Run: headless pygame with SDL's dummy video driver; simulated clock (each Clock.tick advances the game by its frame time, no real sleeping); random seed 0; keys injected as events and as key.get_pressed() state; no mouse input.
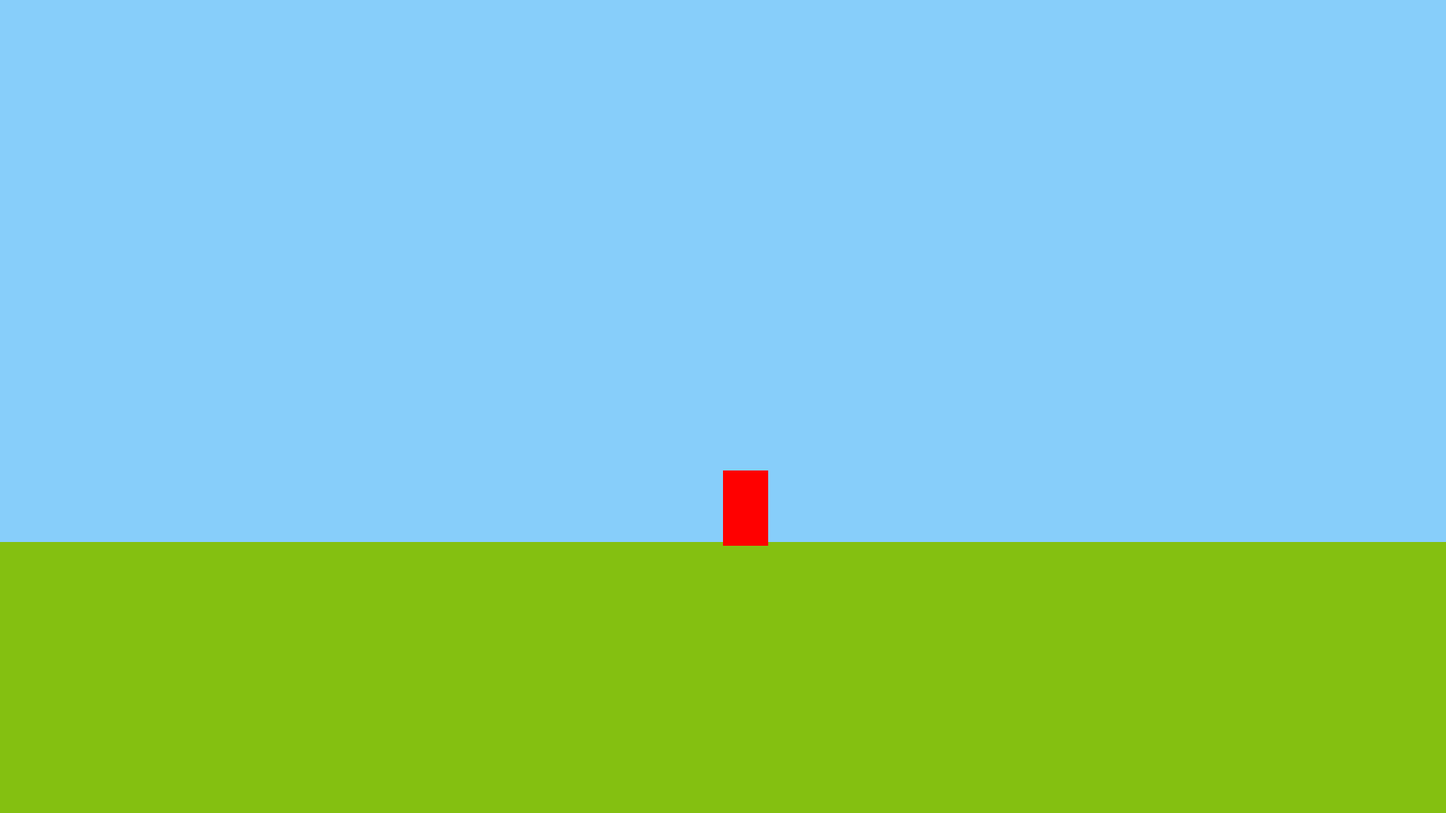
Frame 1 of 4 · flips 1–60 · no input
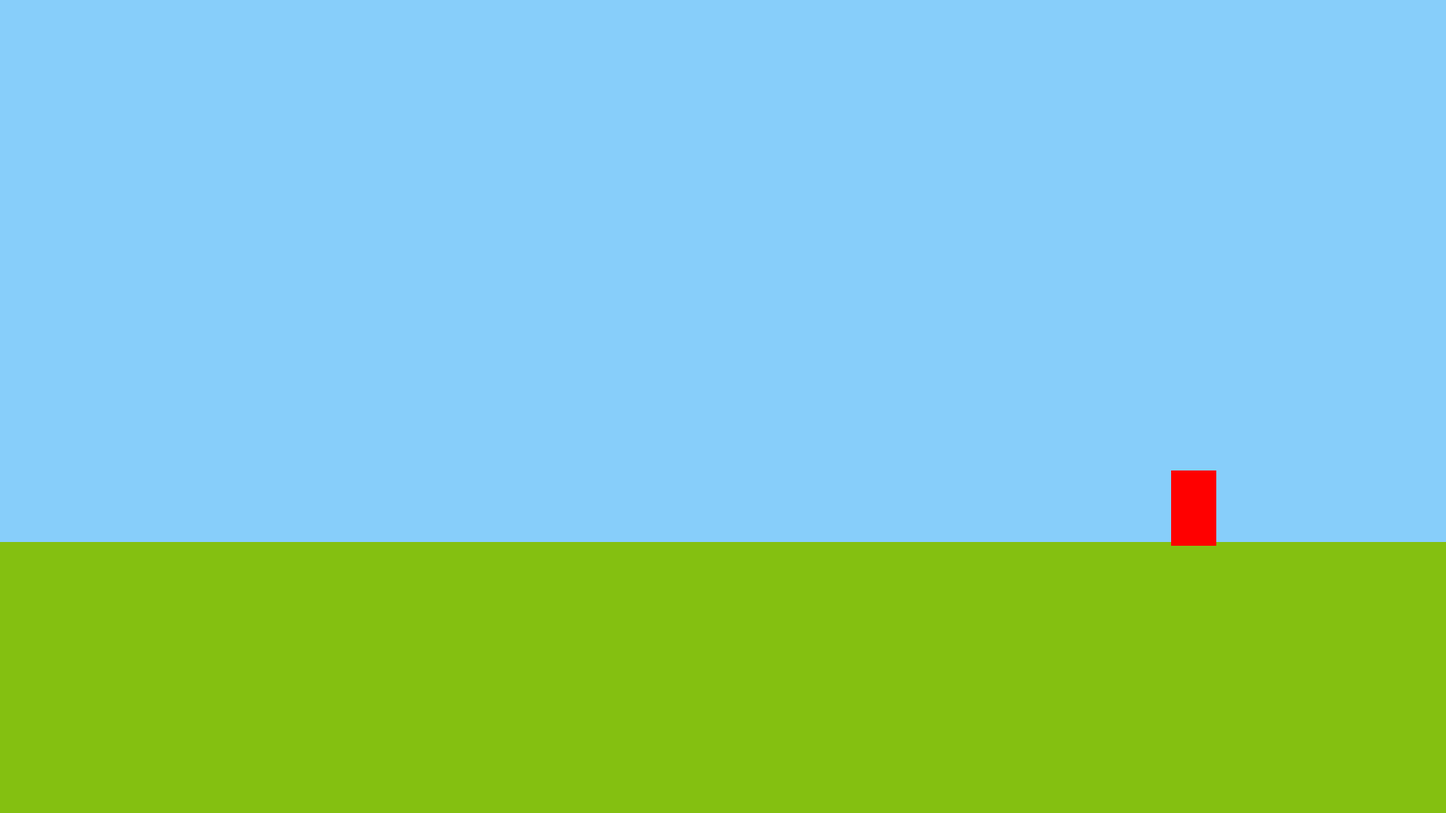
Frame 2 of 4 · flips 61–180 · tapped SPACE, RETURN · held RIGHT (→), D
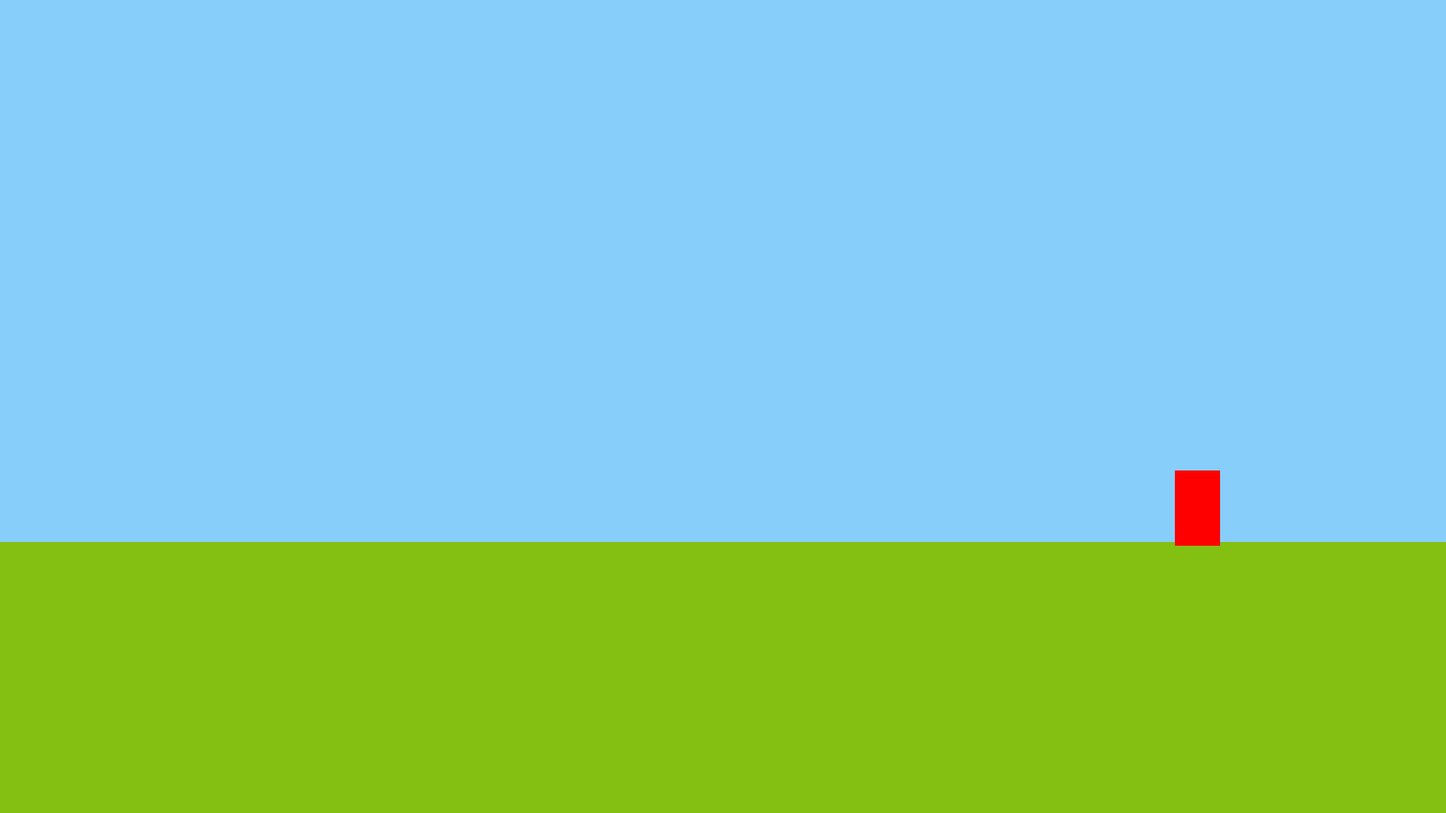
Frame 3 of 4 · flips 181–300 · held DOWN (↓), S
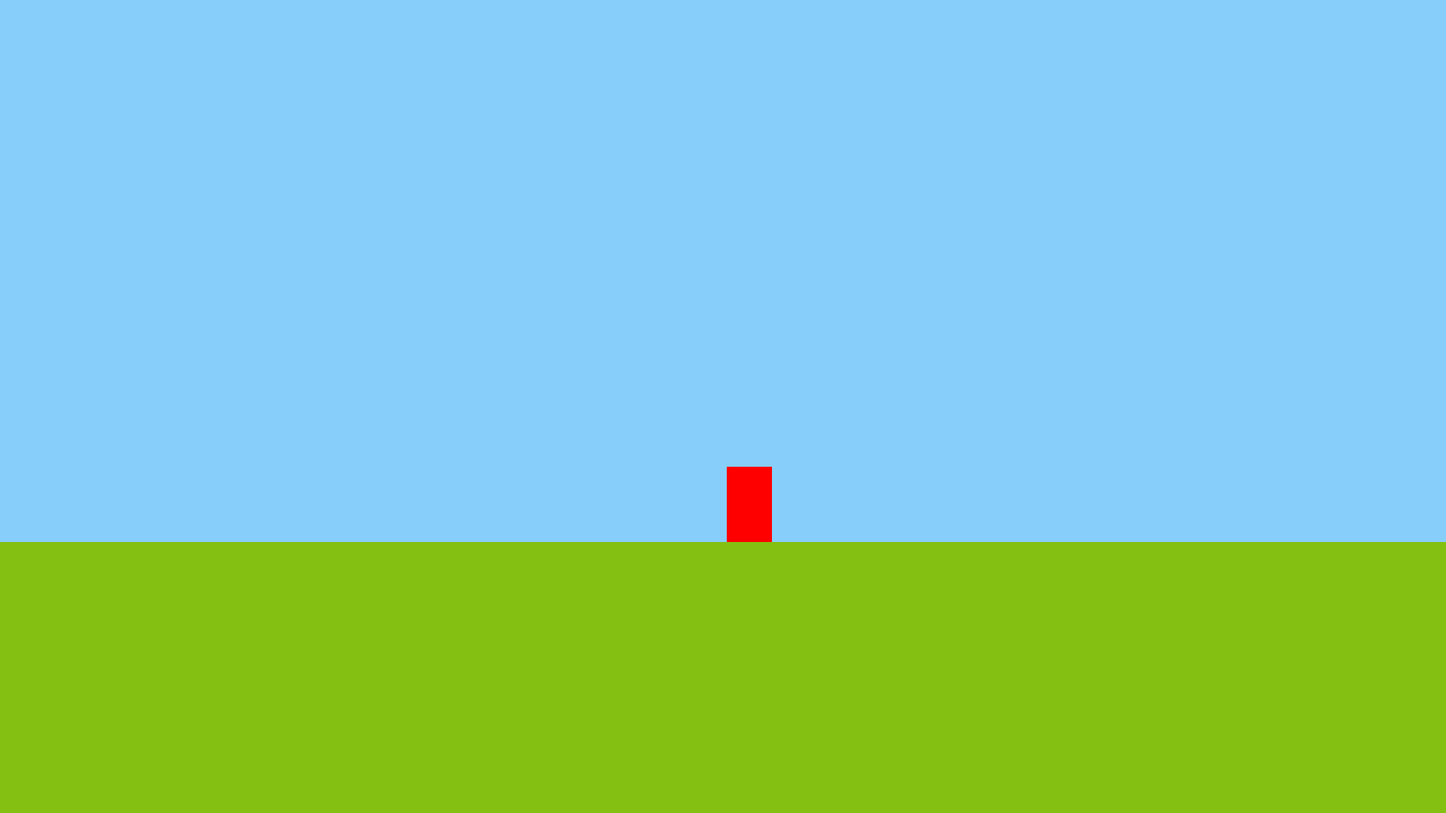
Frame 4 of 4 · flips 301–420 · held LEFT (←), A, UP (↑), W

The pygame program that drew these frames:

import pygame as pg

pg.init()
from pygame.locals import (
    K_w,
    K_a,
    K_s,
    K_d,
    K_ESCAPE,
    QUIT,
    KEYDOWN
)

running_game = True

screen_width = 1920
screen_height = 1080

clock = pg.time.Clock()


class Ground(pg.sprite.Sprite):
    def __init__(self):
        super(Ground, self).__init__()
        self.surf = pg.Surface((screen_width, screen_height / 3))
        self.surf.fill((132, 192, 17))
        self.rect = self.surf.get_rect()
        self.rect.topleft = (0, 2 * screen_height / 3)


class Player(pg.sprite.Sprite):
    def __init__(self):
        super(Player, self).__init__()
        self.surf = pg.Surface((60, 100))
        self.surf.fill((255, 0, 0))
        self.rect = self.surf.get_rect()
        self.rect.bottomleft = (screen_width / 2, screen_height * 2 / 3)

    def update(self, pk):
        if pk[K_w] and pg.sprite.spritecollideany(player, ground_sprite):
            self.rect.move_ip(0, -200)
        if pk[K_a]:
            self.rect.move_ip(-5, 0)
        if pk[K_s]:
            self.rect.move_ip(0, 0)
        if pk[K_d]:
            self.rect.move_ip(5, 0)

        if self.rect.left < 0:
            self.rect.left = 0
        if self.rect.right > screen_width:
            self.rect.right = screen_width
        if self.rect.top < 0:
            self.rect.top = 0
        if self.rect.bottom > screen_height:
            self.rect.bottom = screen_height

        if not pg.sprite.spritecollideany(player, ground_sprite):
            self.rect.move_ip(0, 5)
        else:
            self.rect.move_ip(0, 0)


screen = pg.display.set_mode([screen_width, screen_height])
ground = Ground()
player = Player()

ground_sprite = pg.sprite.Group()
player_sprite = pg.sprite.Group()
all_sprites = pg.sprite.Group()
ground_sprite.add(ground)
player_sprite.add(player)
all_sprites.add(ground_sprite)
all_sprites.add(player_sprite)

playercc = 0

while running_game:

    for event in pg.event.get():
        if event.type == KEYDOWN:
            if event.key == pg.K_ESCAPE:
                running_game = False

        elif event.type == pg.QUIT:
            running_game = False

    screen.fill((135, 206, 250))
    for entity in all_sprites:
        screen.blit(entity.surf, entity.rect)

    pressed_keys = pg.key.get_pressed()
    player.update(pressed_keys)

    pg.display.flip()
    clock.tick(90)
